Run: headless pygame with SDL's dummy video driver; simulated clock (each Clock.tick advances the game by its frame time, no real sleeping); random seed 0; keys injected as events and as key.get_pressed() state; no mouse input.
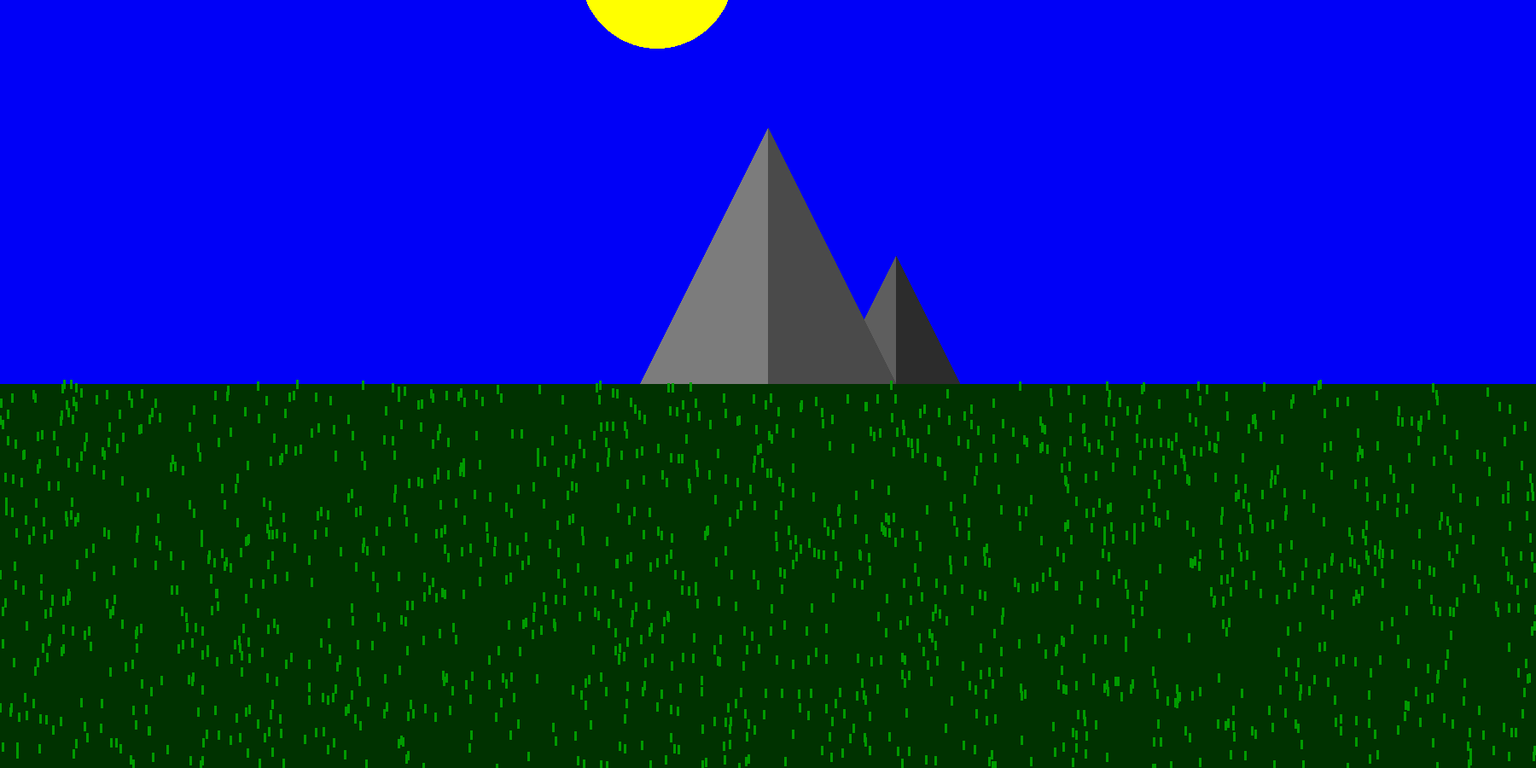
Frame 1 of 4 · flips 1–60 · no input
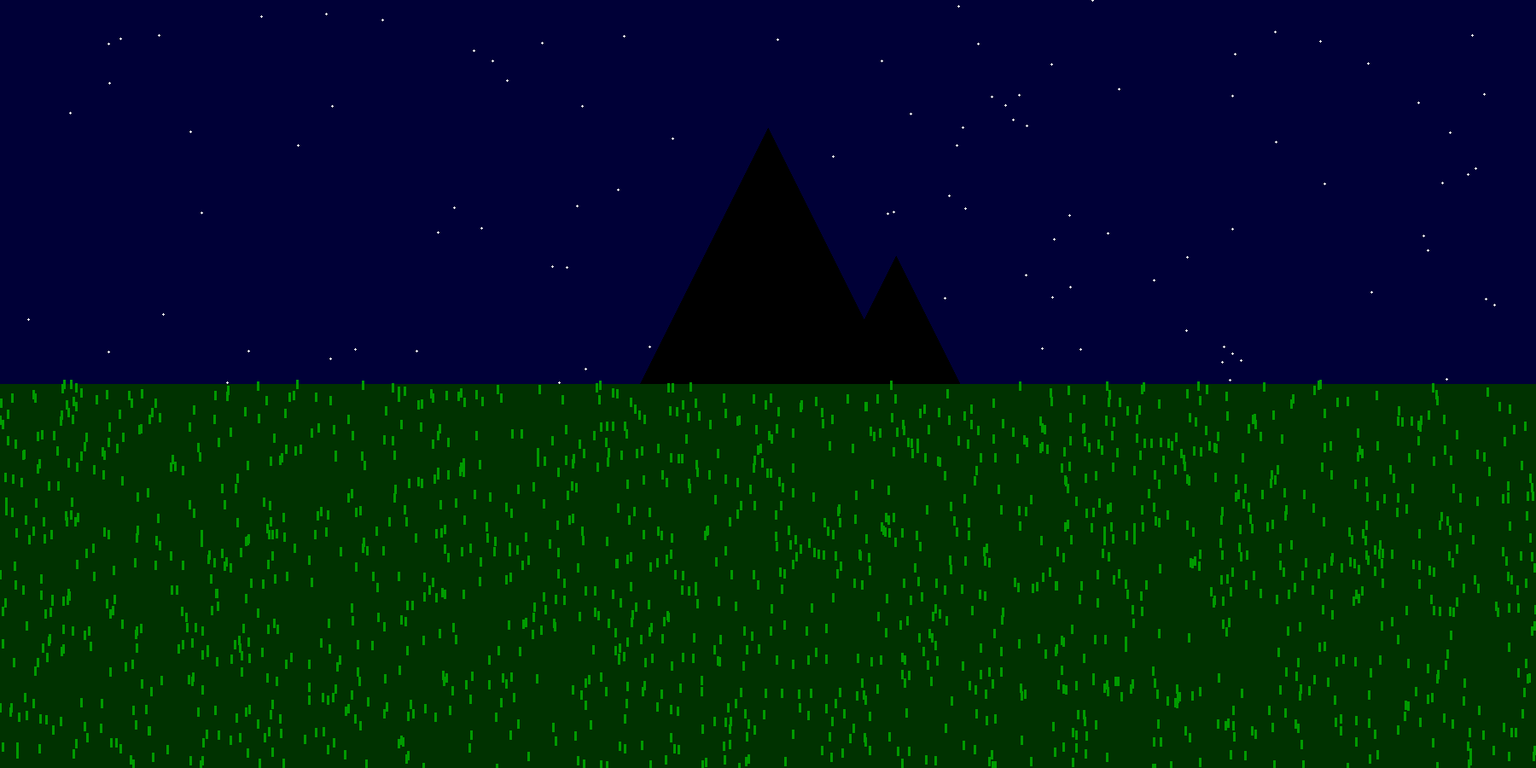
Frame 2 of 4 · flips 61–180 · tapped SPACE, RETURN · held RIGHT (→), D
Frame 3 of 4 · flips 181–300 · held DOWN (↓), S · screen unchanged from frame 2, image omitted
Frame 4 of 4 · flips 301–420 · held LEFT (←), A, UP (↑), W · screen same as frame 1, image omitted

The pygame program that drew these frames:

import random

import pygame
from sys import exit
import math
angle = -90
y = 0
x = 0
skycolor_b = 55

def sky():
    global skycolor_b
    if y > 550:
        skycolor_b = 55
    if y < 350:
        skycolor_b = 247
    if y >= 350 and y <= 550:
        i = y - 350 # i будет в диапазоне от 0 до 200
        skycolor_b = 255 - i

    pygame.draw.rect(screen,pygame.Color(0,0,skycolor_b),(0,0,1800,450))

def grass():
    pygame.draw.rect(screen,pygame.Color(0,50,0),(0,450,1800,900))
    for i in range(1500):
        pygame.draw.line(screen, (0, 155, 0), (x_grass[i], y_grass[i] - 5), (x_grass[i], y_grass[i] + 5),3)

class Gora:
    def __init__(self,x,y):
        self.x = x
        self.y = y

    def draw(self):
        global x
        i = (x - self.x) // 5
        if y >= 450:
            c1 = 0
            c2 = 0

        if y < 450:
            if x < self.x:
                c1 = 150 + i
                c2 = 100 + i
            else:
                c1 = 100 + i
                c2 = 150 + i

        if c1 > 255:
            c1 = 255
        if c2 > 255:
            c2 = 255
        if c1 < 0:
            c1 = 0
        if c2 < 0:
            c2 = 0

        x1 = self.x
        y1 = self.y - 300

        x2 = self.x
        y2 = self.y + 300

        x3 = self.x - 300
        y3 = self.y + 300

        pygame.draw.polygon(screen,(c1,c1,c1),((x1,y1),(x2,y2),(x3,y3)))


        x1 = self.x
        y1 = self.y - 300

        x2 = self.x
        y2 = self.y + 300

        x3 = self.x + 300
        y3 = self.y + 300

        pygame.draw.polygon(screen, (c2, c2, c2), ((x1, y1), (x2, y2), (x3, y3)))



def sun():
    global angle
    global x
    global y
    angle = angle + -1
    x = math.floor(math.cos(math.radians(angle + 45)) * 500 ) + 900
    y = math.floor(math.sin(math.radians(angle + 45)) * 500 ) + 450
    pygame.draw.circle(screen,pygame.Color(255,255,0),(x,y),90)

def star():
    if y > 550:
        sc_r = 255
        sc_g = 255
        sc_b = 255

    if (y >= 450)and(y <=550):
        i = y - 450 # i имеет значения от 0 до 100
        sc_r = math.floor(0 + i * 2.5)
        sc_g = math.floor(0 + i * 2.5)
        sc_b = 255

    if y > 450:
        for i in range(100):
            pygame.draw.line(screen,(sc_r,sc_g,sc_b),(x_star[i]-1,y_star[i]),(x_star[i]+1,y_star[i]))
            pygame.draw.line(screen, (sc_r, sc_g, sc_b), (x_star[i] , y_star[i] - 1), (x_star[i] , y_star[i] + 1))

x_star = []
y_star = []

x_grass = []
y_grass = []

for i in range(100):
    x_star.append(random.randint(0,1800))
    y_star.append(random.randint(0, 450))

for i in range(1500):
    x_grass.append(random.randint(0,1800))
    y_grass.append(random.randint(450, 900))

pp = Gora(900,450)
yy = Gora(1050,600)


pygame.init()
screen = pygame.display.set_mode((1800,900))
pygame.display.set_caption('New')
clock = pygame.time.Clock()

while True:

    sky()
    sun()
    star()
    yy.draw()
    pp.draw()
    grass()

    for event in pygame.event.get() :
        if event.type == pygame.QUIT:
            pygame.quit()
            exit()


    pygame.display.update()
    clock.tick(160)
